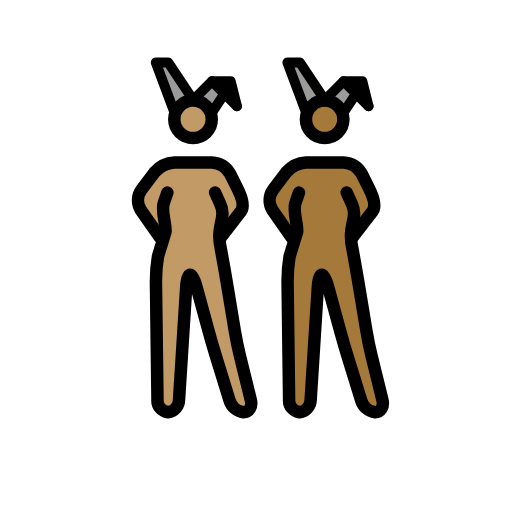
t = 0.00 s
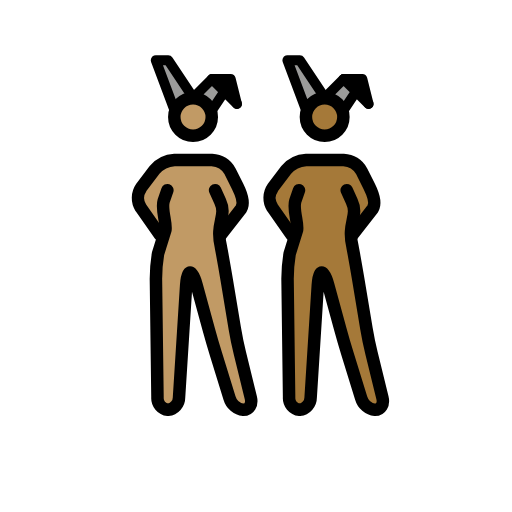
t = 0.48 s
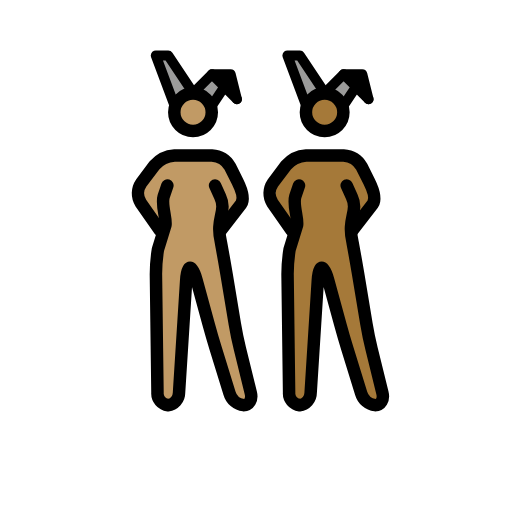
t = 1.43 s
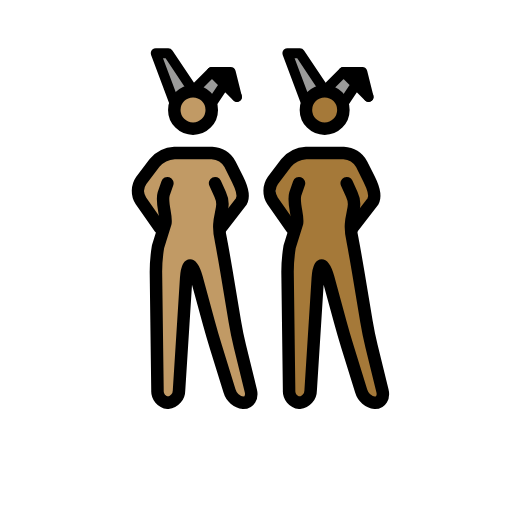
t = 1.90 s
t = 2.38 s: frame unchanged from t = 1.43 s, image omitted
t = 3.33 s: frame unchanged from t = 0.48 s, image omitted

The animated SVG that drew these frames (rendered in a browser with its animation timeline set to each time). Animation: 1 SMIL element (animateTransform=1); one cycle of 3.80 s, repeats indefinitely.

<?xml version='1.0' encoding='utf-8'?>
<svg xmlns="http://www.w3.org/2000/svg" id="emoji" viewBox="-5 -5 82 82" width="200" height="200" role="img">
  <title>OpenMoji: women with bunny ears: medium skin tone, medium-dark skin tone</title><g><g id="color">
    <polyline fill="#9b9b9a" points="44.027 13.016 41.027 5.016 43.027 5.016 47.027 11.016" />
    <polyline fill="#9b9b9a" points="50.027 13.016 52.027 10.016 54.027 12.016 50.027 8.016 47.027 11.016" />
    <polyline fill="#9b9b9a" points="22.946 13.016 19.946 5.016 21.946 5.016 25.946 11.016" />
    <polyline fill="#9b9b9a" points="28.946 13.016 30.946 10.016 32.946 12.016 28.946 8.016 25.946 11.016" />
    <polyline points="32.946 12.016 31.946 8.016 28.946 8.016" />
    <polyline points="54.027 12.016 53.027 8.016 50.027 8.016" />
  </g>
  <g id="skin">
    <g id="skin-b">
      <path fill="#a57939" d="M51.1109,27.0156l-.5821,6,1.5821,5,2,12,2.7,11h-3.3l-3.4-11-3-11h-1l-1.4,22h-3.3l-.3-23,2-6-1-5s.5823-1.78-.4177.22l.4177,1.78v3l-3-3v-5l3-2,1-1h7l2,1,1,2,1.8249,3.954-2.8249,3.046h-1" />
      <circle cx="46.9957" cy="14.1094" r="3" fill="#a57939" />
    </g>
    <g id="skin-a">
      <path fill="#c19a65" d="M30.03,27.0156l-.5825,6,1.5825,5,2,12,2.7,11h-3.3l-3.4-11-3-11h-1l-1.4,22h-3.3l-.3-23,2-6-1-5s.5823-1.78-.4177.22l.4177,1.78v3l-3-3v-5l3-2,1-1h7l2,1,1,2,1.8249,3.954L31.03,31.0156h-1" />
      <circle cx="25.9148" cy="14.1094" r="3" fill="#c19a65" />
    </g>
  </g>
  <g id="line">
    <circle cx="46.9957" cy="14.1094" r="3" fill="none" stroke="#000" stroke-miterlimit="10" stroke-width="2" />
    <polyline fill="none" stroke="#000" stroke-linecap="round" stroke-linejoin="round" stroke-width="1.6" points="44.027 13.016 41.027 5.016 43.027 5.016 47.027 11.016" />
    <polyline fill="none" stroke="#000" stroke-linecap="round" stroke-linejoin="round" stroke-width="1.6" points="50.027 13.016 52.027 10.016 54.027 12.016 50.027 8.016 47.027 11.016" />
    <polyline fill="none" stroke="#000" stroke-linecap="round" stroke-linejoin="round" stroke-width="1.6" points="54.027 12.016 53.027 8.016 50.027 8.016" />
    <path fill="none" stroke="#000" stroke-linecap="round" stroke-linejoin="round" stroke-width="2" d="M50.5269,25.8359,51.34,27.63c1.1385,2.4095-.8133,3.4021.1311,7.352l.1953,1.0664c.1982,1.0811.5088,2.8545.6894,3.94l1.3418,8.0546c.1807,1.085.544,2.8467.8057,3.9151l1.748,7.1152c.2617,1.0684-.2656,1.9424-1.1738,1.9424a2.6671,2.6671,0,0,1-2.2412-1.9111l-2.2188-7.1778c-.3252-1.0517-.8271-2.7793-1.1172-3.8408l-1.9472-7.1406c-.29-1.0615-.751-1.93-1.0264-1.93s-.5576.8984-.6269,1.9961L44.7535,59.02a2.0027,2.0027,0,0,1-1.7764,1.9961,1.8859,1.8859,0,0,1-1.6758-2l-.248-19a25.1141,25.1141,0,0,1,.3291-3.9678L42.58,32.186c.1953-1.0821-.6963-3.22-.29-4.6059l.5968-1.7442" />
    <path fill="none" stroke="#000" stroke-linecap="round" stroke-linejoin="round" stroke-width="2" d="M41.6939,33.0156,38.64,28.6543A2.94,2.94,0,0,1,38.7,25.42l2.1211-2.8086a4.5458,4.5458,0,0,1,3.206-1.5957h6a3.5547,3.5547,0,0,1,2.8945,1.7891l1.211,2.4218c.4922.9844,1.1516,2.6063.5881,3.5506l-3.2766,4.2385" />
    <circle cx="25.9148" cy="14.1094" r="3" fill="none" stroke="#000" stroke-miterlimit="10" stroke-width="2" />
    <polyline fill="none" stroke="#000" stroke-linecap="round" stroke-linejoin="round" stroke-width="1.6" points="22.946 13.016 19.946 5.016 21.946 5.016 25.946 11.016" />
    <polyline fill="none" stroke="#000" stroke-linecap="round" stroke-linejoin="round" stroke-width="1.6" points="28.946 13.016 30.946 10.016 32.946 12.016 28.946 8.016 25.946 11.016" />
    <polyline fill="none" stroke="#000" stroke-linecap="round" stroke-linejoin="round" stroke-width="1.6" points="32.946 12.016 31.946 8.016 28.946 8.016" />
    <path fill="none" stroke="#000" stroke-linecap="round" stroke-linejoin="round" stroke-width="2" d="M29.446,25.8359l.8134,1.7945c1.1384,2.4095-.8134,3.4021.131,7.352l.1953,1.0664c.1982,1.0811.5088,2.8545.6894,3.94l1.3418,8.0546c.1807,1.085.544,2.8467.8057,3.9151l1.748,7.1152c.2617,1.0684-.2656,1.9424-1.1738,1.9424a2.6671,2.6671,0,0,1-2.2412-1.9111l-2.2188-7.1778c-.3252-1.0517-.8271-2.7793-1.1172-3.8408l-1.9472-7.1406c-.29-1.0615-.751-1.93-1.0264-1.93s-.5576.8984-.6269,1.9961L23.6726,59.02a2.0027,2.0027,0,0,1-1.7764,1.9961,1.8859,1.8859,0,0,1-1.6758-2l-.248-19a25.1141,25.1141,0,0,1,.3291-3.9678l1.1972-3.8618c.1953-1.0821-.6963-3.22-.29-4.6059l.5969-1.7442" />
    <path fill="none" stroke="#000" stroke-linecap="round" stroke-linejoin="round" stroke-width="2" d="M20.613,33.0156l-3.0537-4.3613a2.94,2.94,0,0,1,.06-3.2344L19.74,22.6113a4.5458,4.5458,0,0,1,3.206-1.5957h6a3.5547,3.5547,0,0,1,2.8945,1.7891l1.211,2.4218c.4922.9844,1.1516,2.6063.5881,3.5506L30.363,33.0156" />
  </g>
<animateTransform attributeName="transform" type="translate" values="0 0;0 -1.5;0 0" dur="3.8s" repeatCount="indefinite" /></g></svg>
